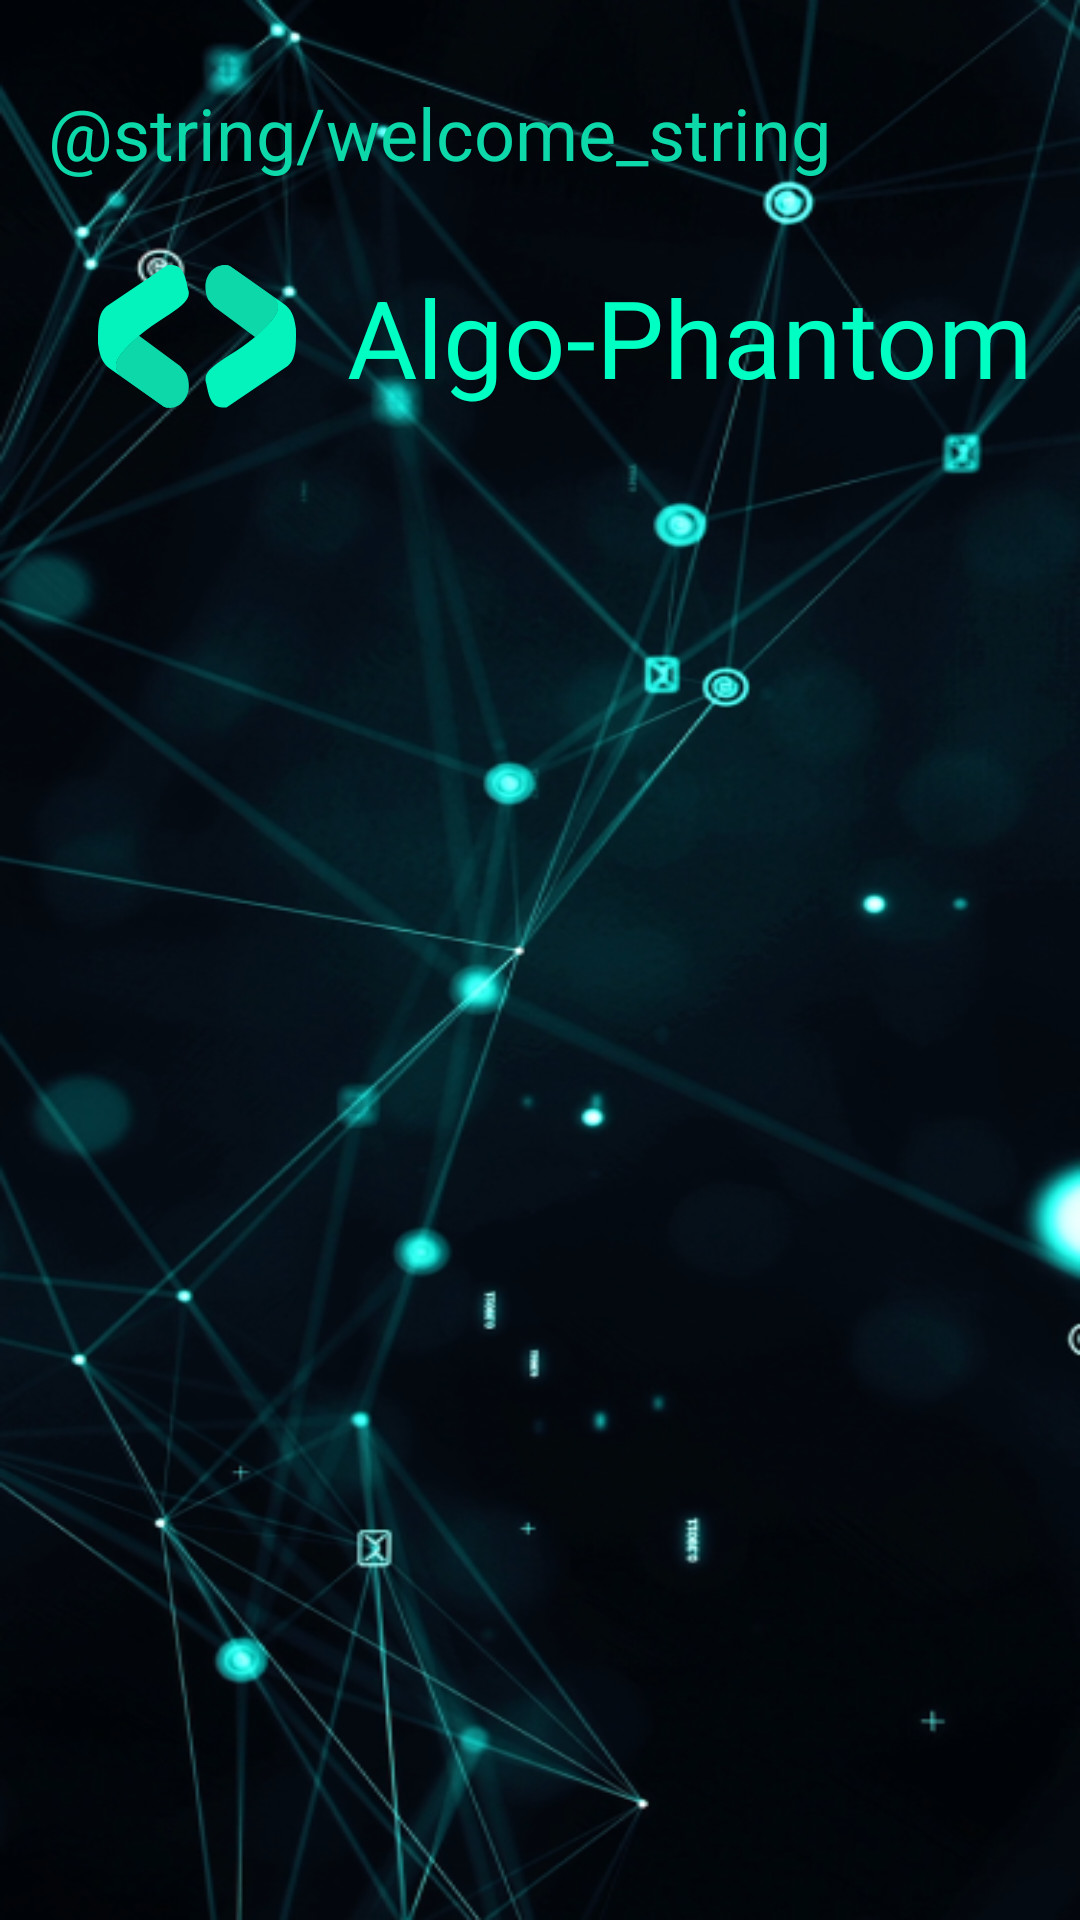

The Android layout XML behind this screen, and the referenced resources:
<!-- AndroidManifest.xml: activity theme Theme.example.Login -->
<!-- res/layout/activity_login.xml -->
<?xml version="1.0" encoding="utf-8"?>
<androidx.constraintlayout.widget.ConstraintLayout xmlns:android="http://schemas.android.com/apk/res/android"
    xmlns:app="http://schemas.android.com/apk/res-auto"
    xmlns:tools="http://schemas.android.com/tools"
    android:layout_width="match_parent"
    android:layout_height="match_parent"
    android:background="@drawable/bg_login"
    tools:context=".activities.LoginActivity">

    <View
        android:id="@+id/view"
        android:layout_width="match_parent"
        android:layout_height="match_parent"
        android:background="@color/coloud_burst" />

    <androidx.appcompat.widget.AppCompatTextView
        android:layout_width="wrap_content"
        android:layout_height="wrap_content"
        android:layout_margin="16dp"
        android:text="@string/welcome_string"
        android:textColor="@color/teal_dark"
        android:textSize="24sp"
        app:layout_constraintBottom_toTopOf="@+id/constraintLayout"
        app:layout_constraintStart_toStartOf="parent"
        app:layout_constraintTop_toTopOf="parent" />

    <androidx.constraintlayout.widget.ConstraintLayout
        android:id="@+id/constraintLayout"
        android:layout_width="wrap_content"
        android:layout_height="wrap_content"
        app:layout_constraintBottom_toTopOf="@+id/guideline"
        app:layout_constraintEnd_toEndOf="parent"
        app:layout_constraintStart_toStartOf="parent"
        app:layout_constraintTop_toTopOf="parent">

        <ImageView
            android:id="@+id/icon"
            android:layout_width="wrap_content"
            android:layout_height="0dp"
            app:layout_constraintBottom_toBottomOf="parent"
            app:layout_constraintStart_toStartOf="parent"
            app:layout_constraintTop_toTopOf="parent"
            app:srcCompat="@drawable/ic_icon" />

        <TextView
            android:layout_width="wrap_content"
            android:layout_height="wrap_content"
            android:text="@string/app_name"
            android:textColor="@color/teal"
            android:textSize="36sp"
            app:layout_constraintBottom_toBottomOf="parent"
            app:layout_constraintStart_toEndOf="@id/icon"
            app:layout_constraintTop_toTopOf="parent" />

    </androidx.constraintlayout.widget.ConstraintLayout>

    <androidx.constraintlayout.widget.Guideline
        android:id="@+id/guideline"
        android:layout_width="wrap_content"
        android:layout_height="wrap_content"
        android:orientation="horizontal"
        app:layout_constraintGuide_percent="0.35" />

    <FrameLayout
        android:id="@+id/frameLayout"
        android:layout_width="match_parent"
        android:layout_height="0dp"
        app:layout_constrainedHeight="true"
        app:layout_constraintBottom_toBottomOf="@+id/view"
        app:layout_constraintTop_toTopOf="@+id/guideline" />

</androidx.constraintlayout.widget.ConstraintLayout>
<!-- resources referenced by this layout -->
<resources>
  <color name="teal">#00FFC3</color>
  <color name="teal_dark">#0DD8A9</color>
  <!-- drawable bg_login: png bitmap (drawable, 356982 bytes) -->
  <!-- drawable ic_icon: vector/xml drawable (drawable, 2770 chars, omitted) -->
  <string name="app_name">Algo-Phantom</string>
  <style name="Theme.example.Login" parent="Theme.MaterialComponents.DayNight.NoActionBar">
          
          <item name="colorPrimary">@color/teal</item>
          <item name="colorPrimaryVariant">@color/navy</item>
          <item name="colorOnPrimary">@color/white</item>
          
          <item name="colorSecondary">@color/teal</item>
          <item name="colorSecondaryVariant">@color/teal_dark</item>
          <item name="colorOnSecondary">@color/teal_dark</item>
          
          <item name="android:statusBarColor" tools:targetApi="l">?attr/colorPrimaryVariant</item>
          
      </style>
  <color name="navy">#1E2D40</color>
  <color name="white">#FFFFFFFF</color>
</resources>
